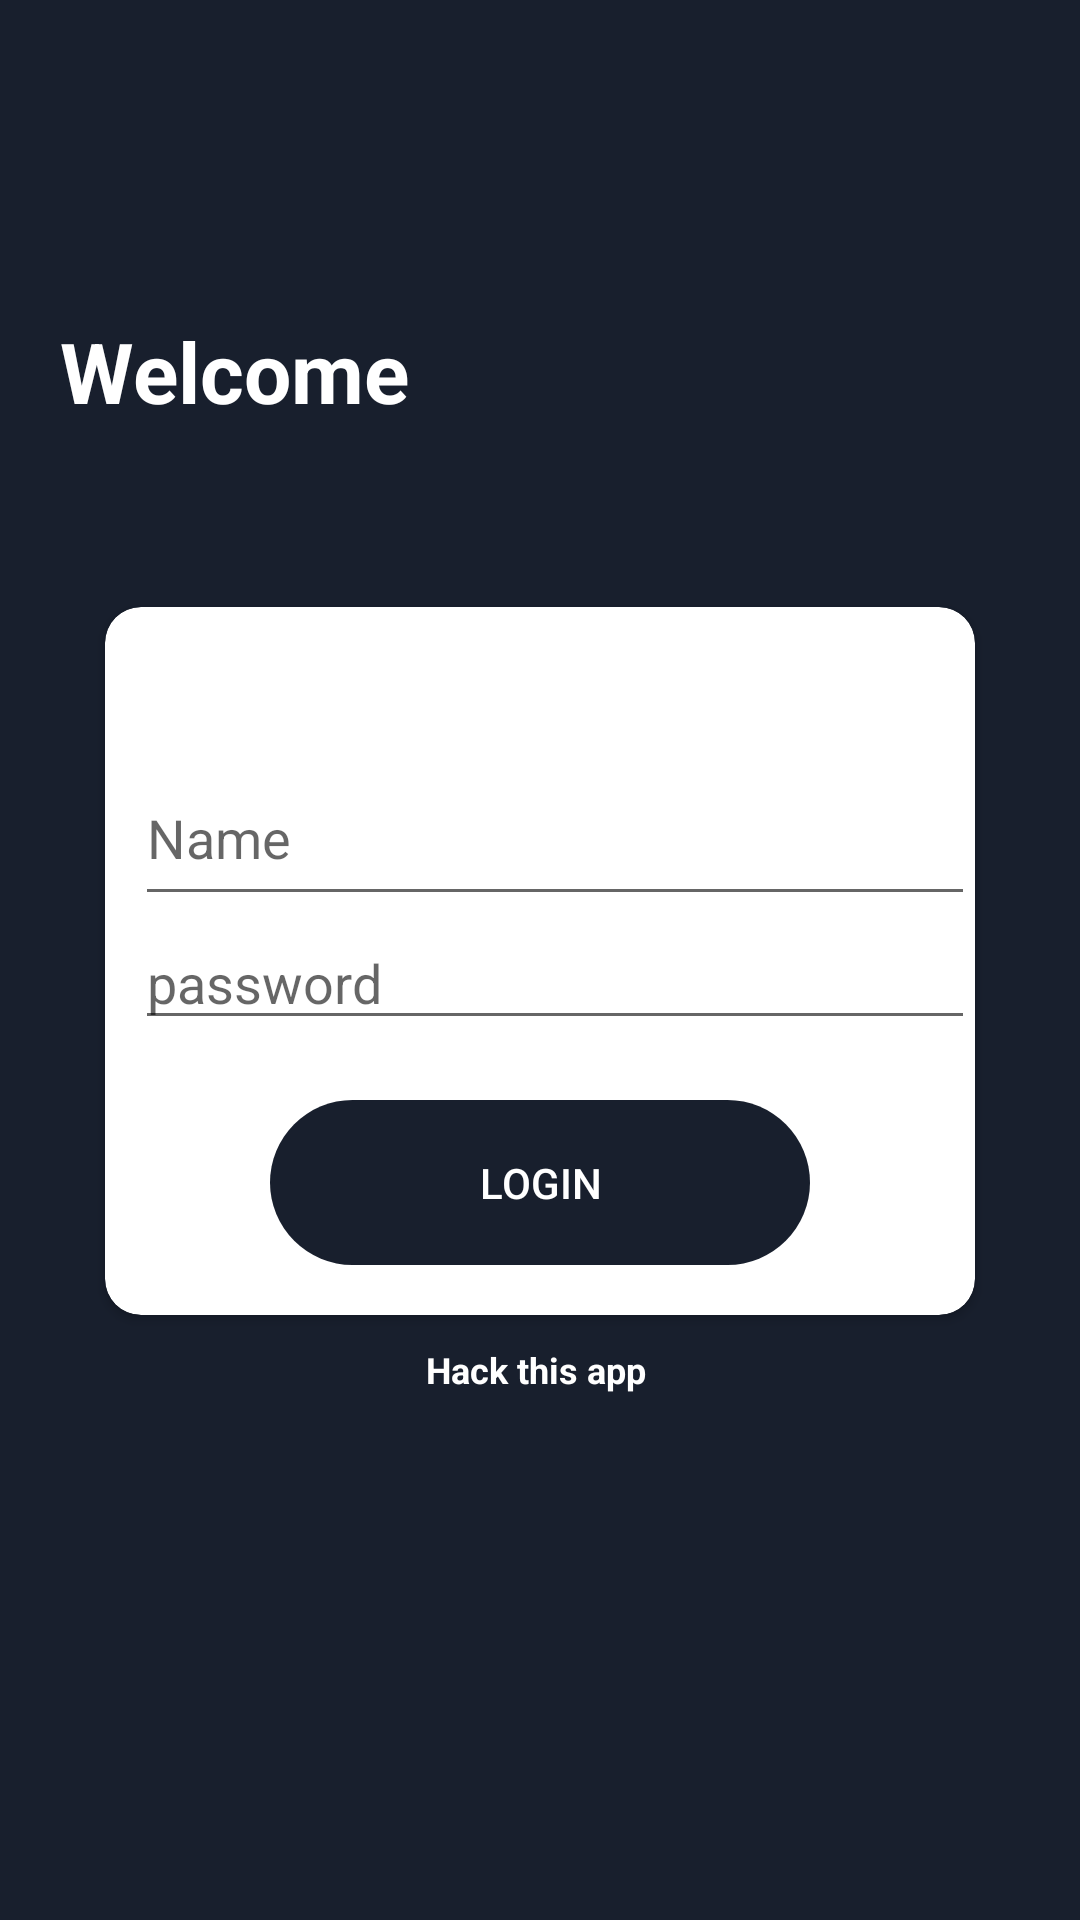

This screen was rendered from an Android layout file. Write that file and the resources it references.
<!-- AndroidManifest.xml: application theme Theme.Hack_The_App -->
<!-- res/layout/activity_main.xml -->
<?xml version="1.0" encoding="utf-8"?>
<androidx.constraintlayout.widget.ConstraintLayout xmlns:android="http://schemas.android.com/apk/res/android"
    xmlns:app="http://schemas.android.com/apk/res-auto"
    xmlns:tools="http://schemas.android.com/tools"
    android:layout_width="match_parent"
    android:layout_height="match_parent"
    android:background="#F20C1322"
    tools:context=".MainActivity">
    <LinearLayout
        android:layout_width="match_parent"
        android:layout_height="match_parent"
        android:orientation="vertical">
        <TextView
            android:layout_width="match_parent"
            android:layout_height="wrap_content"
            android:text="Welcome"
            android:textColor="@color/white"
            android:textStyle="bold"
            android:textSize="28dp"
            android:layout_marginLeft="20dp"
            android:layout_marginTop="105dp"></TextView>
        <LinearLayout
            android:layout_width="match_parent"
            android:layout_height="match_parent"
            android:orientation="vertical">
        <androidx.cardview.widget.CardView
            android:layout_width="match_parent"
            android:layout_height="236dp"
            android:layout_marginLeft="35dp"
            android:layout_marginRight="35dp"
            android:layout_marginTop="60dp"
            app:cardCornerRadius="12dp">
            <LinearLayout
                android:layout_width="match_parent"
                android:layout_height="match_parent"
                android:orientation="vertical">
                <EditText
                    android:id="@+id/name"
                    android:layout_width="match_parent"
                    android:layout_height="55dp"
                    android:layout_marginTop="48dp"
                    android:textColor="@color/black"
                    android:hint="Name"
                    android:layout_marginLeft="10dp"

                    >

                </EditText>

                <EditText
                    android:id="@+id/pass"
                    android:layout_width="match_parent"
                    android:layout_height="wrap_content"
                    android:ems="10"
                    android:inputType="textPassword"
                    android:layout_marginLeft="10dp"
                    android:textColor="@color/black"
                    android:hint="password"
                    ></EditText>

                <Button
                    android:id="@+id/login_btn"
                    android:layout_width="match_parent"
                    android:layout_height="55dp"
                    android:layout_marginLeft="55dp"
                    android:background="@drawable/btn_login"
                    android:layout_marginRight="55dp"
                    android:text="Login"
                    android:textColor="@color/white"
                    android:layout_marginTop="20dp"
                    ></Button>


            </LinearLayout>
        </androidx.cardview.widget.CardView>
            <TextView
                android:layout_width="match_parent"
                android:layout_height="wrap_content"
                android:text="Hack this app "
                android:textSize="12dp"
                android:textStyle="bold"
                android:textColor="@color/white"
                android:layout_marginTop="10dp"
                android:textAlignment="center"
                android:gravity="center_horizontal"></TextView>
        </LinearLayout>
    </LinearLayout>

</androidx.constraintlayout.widget.ConstraintLayout>
<!-- resources referenced by this layout -->
<resources>
  <!-- drawable btn_login (drawable) -->
  <?xml version="1.0" encoding="utf-8"?>
  <shape xmlns:android="http://schemas.android.com/apk/res/android">
      <gradient android:startColor="#F20C1322"
          android:endColor="#F20C1322"
          ></gradient>
      <corners android:radius="45dp"></corners>
  
  </shape>
  <style name="Theme.Hack_The_App" parent="Theme.MaterialComponents.DayNight.NoActionBar.Bridge">
          
          <item name="colorPrimary">@color/purple_500</item>
          <item name="colorPrimaryVariant">#1C1036</item>
          <item name="colorOnPrimary">@color/white</item>
          
          <item name="colorSecondary">@color/teal_200</item>
          <item name="colorSecondaryVariant">@color/teal_700</item>
          <item name="colorOnSecondary">@color/black</item>
          
          <item name="android:statusBarColor" tools:targetApi="l">?attr/colorPrimaryVariant</item>
          
      </style>
  <!-- not gathered from this repository: default colours our renderer supplied (Android Studio template values) -->
  <color name="purple_500">#FF6200EE</color>
  <color name="teal_200">#FF03DAC5</color>
  <color name="teal_700">#FF018786</color>
  <color name="black">#FF000000</color>
  <color name="white">#FFFFFFFF</color>
</resources>
